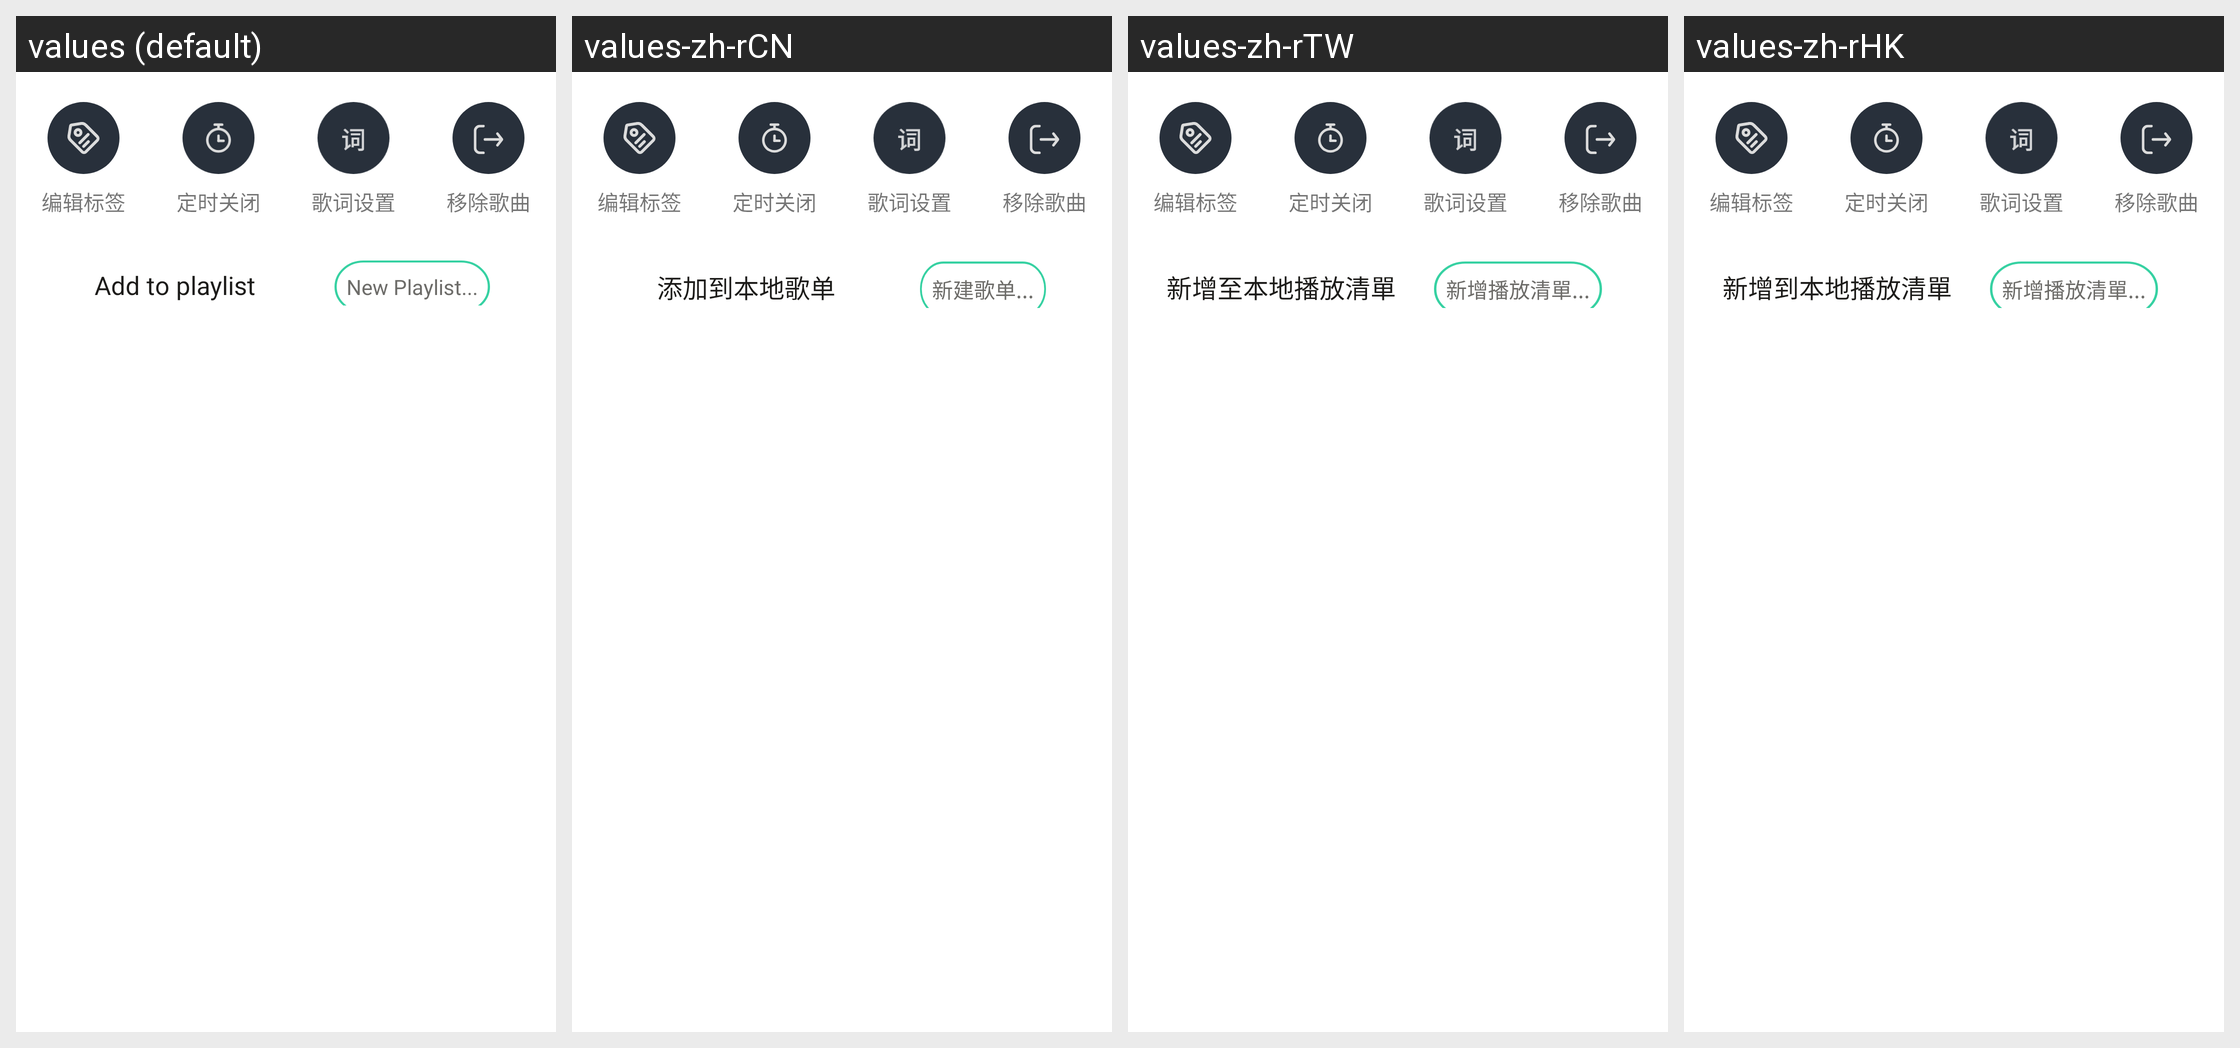

Translations of the strings shown on this Android screen, per locale in the grid:
Android screen res/layout/dialog_addto_playlist.xml rendered under 4 locales, left to right: values (default), values-zh-rCN, values-zh-rTW, values-zh-rHK. Device: Nexus 5 (rendered at 1080×1920; each locale shown at half size, 540×960, under a caption strip naming it); theme AppTheme.
Strings drawn on this screen, with the default value and each locale's value (text and hints the layout hard-codes, and strings that could not be matched under every locale, appear in the picture but are not listed):

add_local_list
  values: Add to playlist
  values-zh-rCN: 添加到本地歌单
  values-zh-rTW: 新增至本地播放清單
  values-zh-rHK: 新增到本地播放清單

new_list
  values: New Playlist...
  values-zh-rCN: 新建歌单...
  values-zh-rTW: 新增播放清單...
  values-zh-rHK: 新增播放清單...
